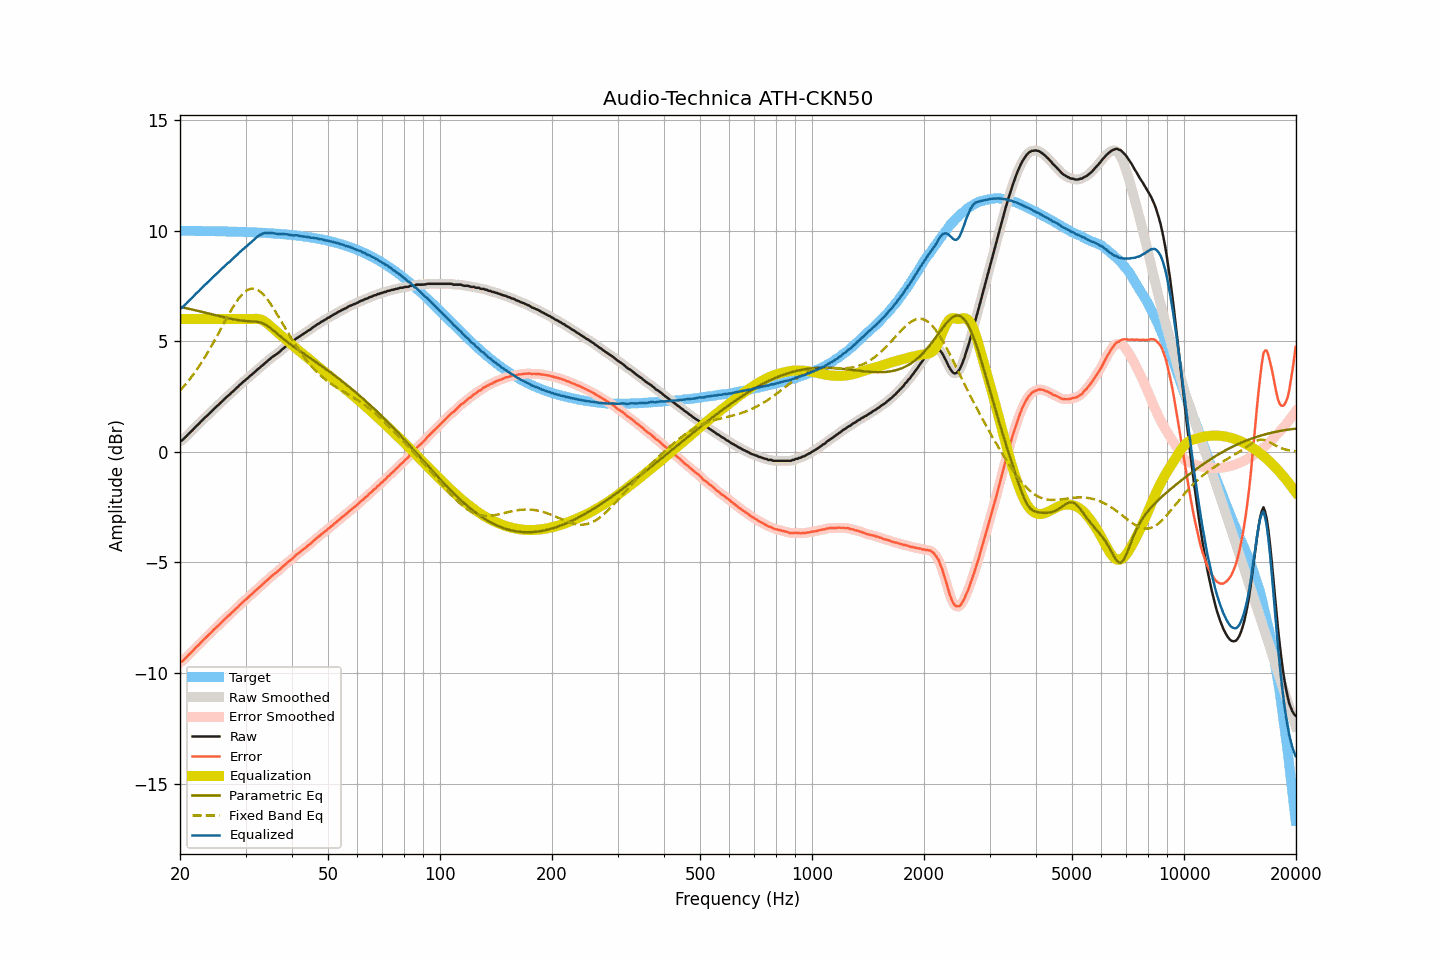

Source data for this figure (header and first rows):
frequency, raw, smoothed, error, error_smoothed, equalization, parametric_eq, fixed_band_eq, equalized_raw, equalized_smoothed, target
20.00, 0.48, 0.47, -9.51, -9.52, 6.00, 6.55, 2.77, 6.48, 6.47, 9.99
20.20, 0.50, 0.52, -9.48, -9.47, 6.00, 6.54, 2.85, 6.50, 6.52, 9.99
20.40, 0.56, 0.57, -9.42, -9.42, 6.00, 6.52, 2.93, 6.56, 6.57, 9.99
20.61, 0.63, 0.63, -9.35, -9.36, 6.00, 6.50, 3.01, 6.63, 6.63, 9.99
20.81, 0.70, 0.71, -9.28, -9.28, 6.00, 6.49, 3.10, 6.70, 6.71, 9.99
21.02, 0.78, 0.78, -9.20, -9.21, 6.00, 6.47, 3.19, 6.78, 6.78, 9.99
21.23, 0.85, 0.85, -9.13, -9.13, 6.00, 6.46, 3.28, 6.85, 6.85, 9.99
21.44, 0.92, 0.92, -9.06, -9.06, 6.00, 6.44, 3.37, 6.92, 6.92, 9.98
21.66, 0.99, 1.00, -8.99, -8.98, 6.00, 6.42, 3.47, 6.99, 7.00, 9.98
21.87, 1.08, 1.07, -8.91, -8.91, 6.00, 6.41, 3.57, 7.08, 7.07, 9.98
22.09, 1.15, 1.15, -8.83, -8.84, 6.00, 6.39, 3.67, 7.15, 7.15, 9.98
22.31, 1.21, 1.22, -8.77, -8.76, 6.00, 6.37, 3.77, 7.21, 7.22, 9.98
22.54, 1.28, 1.29, -8.70, -8.69, 6.00, 6.36, 3.88, 7.28, 7.29, 9.98
22.76, 1.36, 1.36, -8.61, -8.62, 6.00, 6.34, 3.99, 7.36, 7.36, 9.98
22.99, 1.43, 1.44, -8.54, -8.54, 6.00, 6.32, 4.10, 7.43, 7.44, 9.98
23.22, 1.51, 1.51, -8.46, -8.47, 6.00, 6.30, 4.22, 7.51, 7.51, 9.98
23.45, 1.57, 1.58, -8.40, -8.40, 6.00, 6.28, 4.34, 7.57, 7.58, 9.98
23.69, 1.64, 1.64, -8.33, -8.33, 6.00, 6.27, 4.46, 7.64, 7.64, 9.97
23.92, 1.70, 1.71, -8.27, -8.26, 6.00, 6.25, 4.58, 7.70, 7.71, 9.97
24.16, 1.78, 1.78, -8.19, -8.19, 6.00, 6.23, 4.71, 7.78, 7.78, 9.97
24.40, 1.86, 1.86, -8.12, -8.12, 6.00, 6.21, 4.84, 7.86, 7.86, 9.97
24.65, 1.93, 1.93, -8.04, -8.04, 6.00, 6.20, 4.97, 7.93, 7.93, 9.97
24.89, 2.00, 2.00, -7.97, -7.97, 6.00, 6.18, 5.10, 8.00, 8.00, 9.97
25.14, 2.06, 2.06, -7.90, -7.90, 6.00, 6.16, 5.23, 8.06, 8.06, 9.97
25.39, 2.13, 2.13, -7.84, -7.84, 6.00, 6.14, 5.37, 8.13, 8.13, 9.97
25.65, 2.20, 2.20, -7.76, -7.77, 6.00, 6.12, 5.50, 8.20, 8.20, 9.96
25.91, 2.27, 2.27, -7.69, -7.69, 6.00, 6.11, 5.64, 8.27, 8.27, 9.96
26.16, 2.34, 2.34, -7.63, -7.62, 6.00, 6.09, 5.77, 8.34, 8.34, 9.96
26.43, 2.41, 2.41, -7.55, -7.55, 6.00, 6.07, 5.91, 8.41, 8.41, 9.96
26.69, 2.47, 2.47, -7.48, -7.48, 6.00, 6.06, 6.04, 8.47, 8.47, 9.96
26.96, 2.54, 2.54, -7.41, -7.42, 6.00, 6.04, 6.17, 8.54, 8.54, 9.96
27.23, 2.59, 2.60, -7.36, -7.35, 6.00, 6.02, 6.30, 8.59, 8.60, 9.95
27.50, 2.67, 2.67, -7.28, -7.28, 6.00, 6.01, 6.43, 8.67, 8.67, 9.95
27.77, 2.73, 2.74, -7.22, -7.21, 6.00, 5.99, 6.55, 8.73, 8.74, 9.95
28.05, 2.80, 2.80, -7.14, -7.14, 6.00, 5.98, 6.66, 8.80, 8.80, 9.95
28.33, 2.87, 2.87, -7.07, -7.08, 6.00, 5.97, 6.77, 8.87, 8.87, 9.95
28.62, 2.93, 2.94, -7.01, -7.00, 6.00, 5.95, 6.88, 8.93, 8.94, 9.94
28.90, 3.01, 3.01, -6.93, -6.93, 6.00, 5.94, 6.97, 9.01, 9.01, 9.94
29.19, 3.07, 3.08, -6.87, -6.86, 6.00, 5.93, 7.06, 9.07, 9.08, 9.94
29.48, 3.14, 3.14, -6.79, -6.80, 6.00, 5.93, 7.14, 9.14, 9.14, 9.94
29.78, 3.20, 3.20, -6.73, -6.73, 6.00, 5.92, 7.21, 9.20, 9.20, 9.94
30.08, 3.26, 3.26, -6.67, -6.67, 6.00, 5.91, 7.26, 9.26, 9.26, 9.93
30.38, 3.32, 3.33, -6.61, -6.60, 6.00, 5.91, 7.31, 9.32, 9.33, 9.93
30.68, 3.39, 3.39, -6.53, -6.54, 6.00, 5.90, 7.34, 9.39, 9.39, 9.93
30.99, 3.45, 3.45, -6.47, -6.47, 6.00, 5.90, 7.37, 9.45, 9.45, 9.92
31.30, 3.51, 3.51, -6.41, -6.41, 6.00, 5.90, 7.37, 9.52, 9.52, 9.92
31.61, 3.57, 3.58, -6.34, -6.34, 6.01, 5.89, 7.37, 9.58, 9.59, 9.92
31.93, 3.64, 3.64, -6.27, -6.27, 6.01, 5.88, 7.35, 9.66, 9.65, 9.91
32.24, 3.70, 3.70, -6.21, -6.21, 6.01, 5.88, 7.33, 9.72, 9.71, 9.91
32.57, 3.76, 3.76, -6.14, -6.14, 6.00, 5.86, 7.28, 9.77, 9.77, 9.91
32.89, 3.82, 3.82, -6.08, -6.08, 5.99, 5.85, 7.23, 9.81, 9.81, 9.90
33.22, 3.88, 3.89, -6.02, -6.01, 5.96, 5.82, 7.17, 9.84, 9.85, 9.90
33.55, 3.95, 3.95, -5.94, -5.95, 5.92, 5.79, 7.10, 9.88, 9.87, 9.90
33.89, 4.01, 4.01, -5.88, -5.88, 5.88, 5.75, 7.01, 9.89, 9.89, 9.89
34.23, 4.07, 4.07, -5.81, -5.81, 5.82, 5.71, 6.93, 9.89, 9.90, 9.89
34.57, 4.13, 4.13, -5.75, -5.75, 5.76, 5.66, 6.83, 9.89, 9.90, 9.88
34.92, 4.19, 4.20, -5.69, -5.68, 5.70, 5.61, 6.72, 9.89, 9.89, 9.88
35.27, 4.26, 4.26, -5.61, -5.62, 5.63, 5.55, 6.61, 9.89, 9.89, 9.87
35.62, 4.31, 4.31, -5.56, -5.56, 5.56, 5.49, 6.50, 9.88, 9.88, 9.87
35.97, 4.36, 4.36, -5.50, -5.50, 5.50, 5.43, 6.38, 9.87, 9.87, 9.86
... 635 more rows
